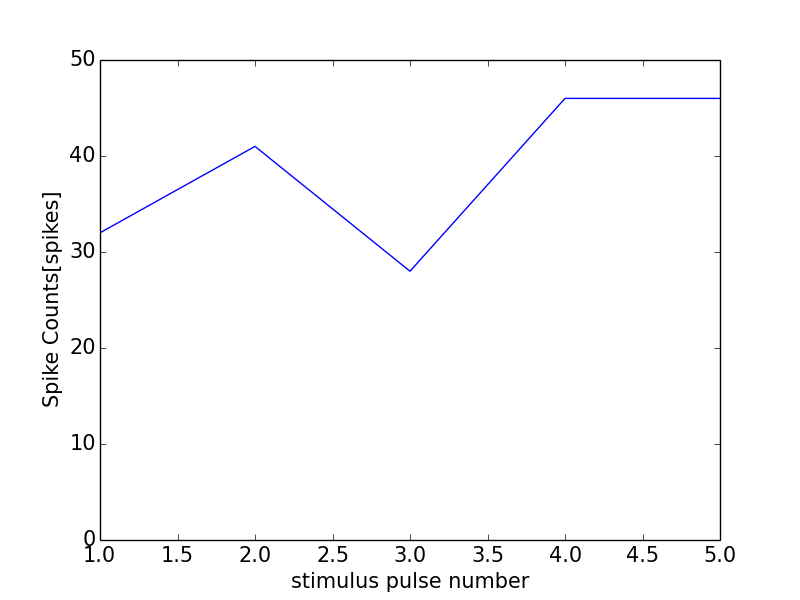

The file beside this chart, header and first rows:
0, 0.0
0, 0
1, 32
2, 41
3, 28
4, 46
5, 46
6, 0
